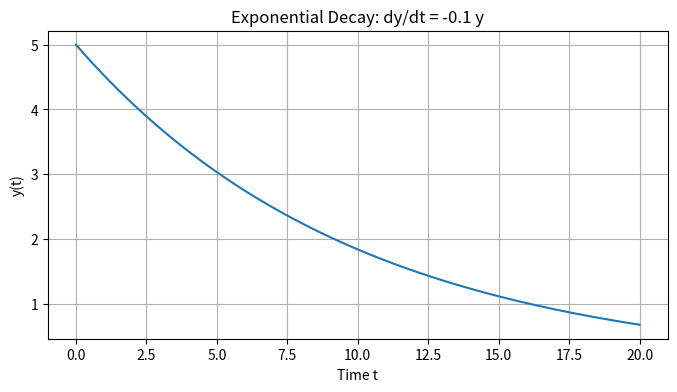

Python code for this plot:
import numpy as np
from scipy.integrate import odeint
import matplotlib.pyplot as plt

# Define the ODE: dy/dt = -k * y
def model(y, t, k):
    return -k * y

# Initial condition
y0 = 5.0

# Time points
t = np.linspace(0, 20, 100)

# Solve the ODE
k = 0.1
y = odeint(model, y0, t, args=(k,))

# Plot the result
plt.figure(figsize=(8,4))
plt.plot(t, y)
plt.xlabel('Time t')
plt.ylabel('y(t)')
plt.title('Exponential Decay: dy/dt = -0.1 y')
plt.grid(True)
plt.show()
